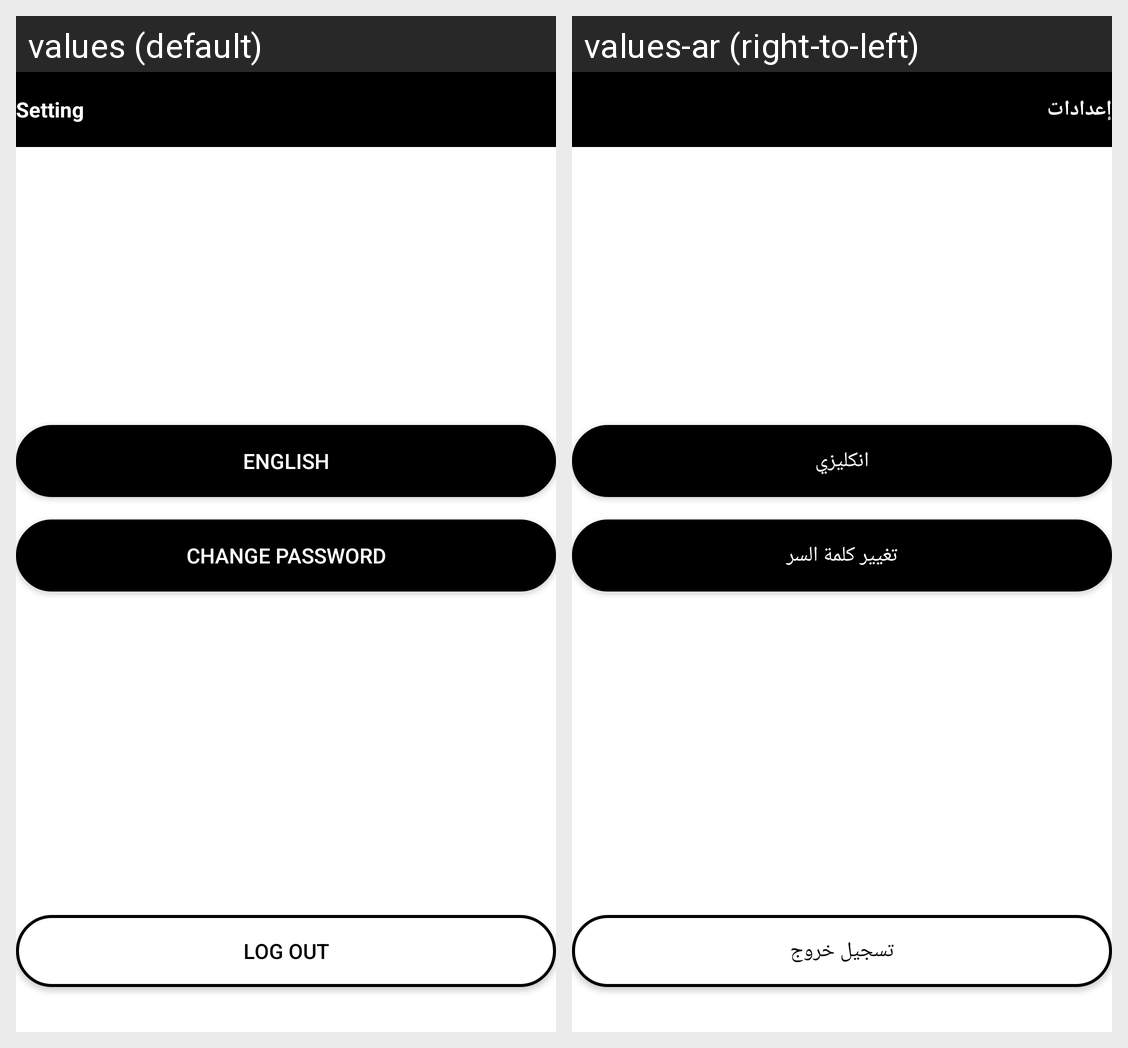

This grid shows one Android layout under two languages. Give, for every string resource on the screen, its name, the default text and each shown locale's text.
Android screen res/layout/activity_setting.xml rendered under 2 locales, left to right: values (default), values-ar (right-to-left). Device: Nexus 5 (rendered at 1080×1920; each locale shown at half size, 540×960, under a caption strip naming it); theme Theme.Proderma.
Strings drawn on this screen, with the default value and each locale's value (text and hints the layout hard-codes, and strings that could not be matched under every locale, appear in the picture but are not listed):

home_setting
  values: Setting
  values-ar: إعدادات

lang_english
  values: English
  values-ar: انكليزي

setting_setpassword
  values: Change Password
  values-ar: تغيير كلمة السر

setting_logout
  values: Log out
  values-ar: تسجيل خروج
